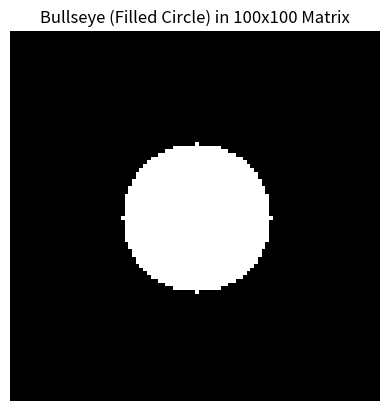

Write Python code to recreate this figure.
import numpy as np
import matplotlib.pyplot as plt

matrix_dims = 100
center = matrix_dims // 2
radius = 20

matrix = np.zeros((matrix_dims, matrix_dims))

for i in range(matrix_dims):
    for j in range(matrix_dims):
        dist = np.sqrt((i - center) ** 2 + (j - center) ** 2)
        if dist <= radius:
            matrix[i, j] = 1

print(matrix)

# Plot the matrix as an image
plt.imshow(matrix, cmap='gray')
plt.title('Bullseye (Filled Circle) in 100x100 Matrix')
plt.axis('off')
plt.show()
